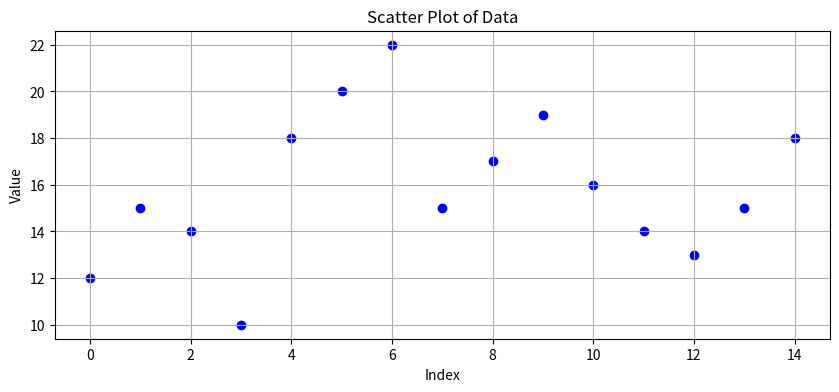
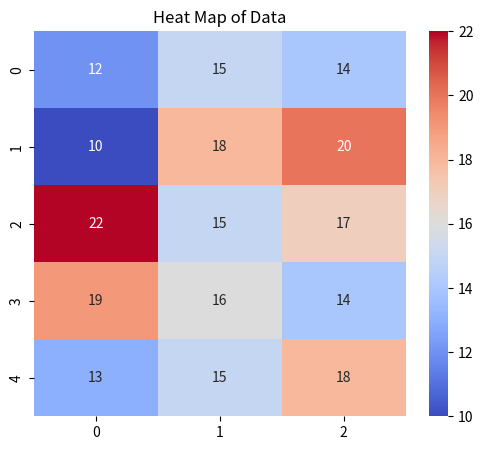

Generate these figures, in order, with matplotlib:
import matplotlib.pyplot as plt
import seaborn as sns
import numpy as np

# Sample data
data = [12, 15, 14, 10, 18, 20, 22, 15, 17, 19, 16, 14, 13, 15, 18]

# ----- Scatter Plot -----
plt.figure(figsize=(10, 4))
plt.scatter(range(len(data)), data, color='blue', marker='o')
plt.title('Scatter Plot of Data')
plt.xlabel('Index')
plt.ylabel('Value')
plt.grid(True)
plt.show()

# ----- Heat Map -----
# Convert data into 2D array (5 rows × 3 columns)
heat_data = np.array(data[:15]).reshape(5, 3)

plt.figure(figsize=(6, 5))
sns.heatmap(heat_data, annot=True, cmap='coolwarm')
plt.title('Heat Map of Data')
plt.show()
